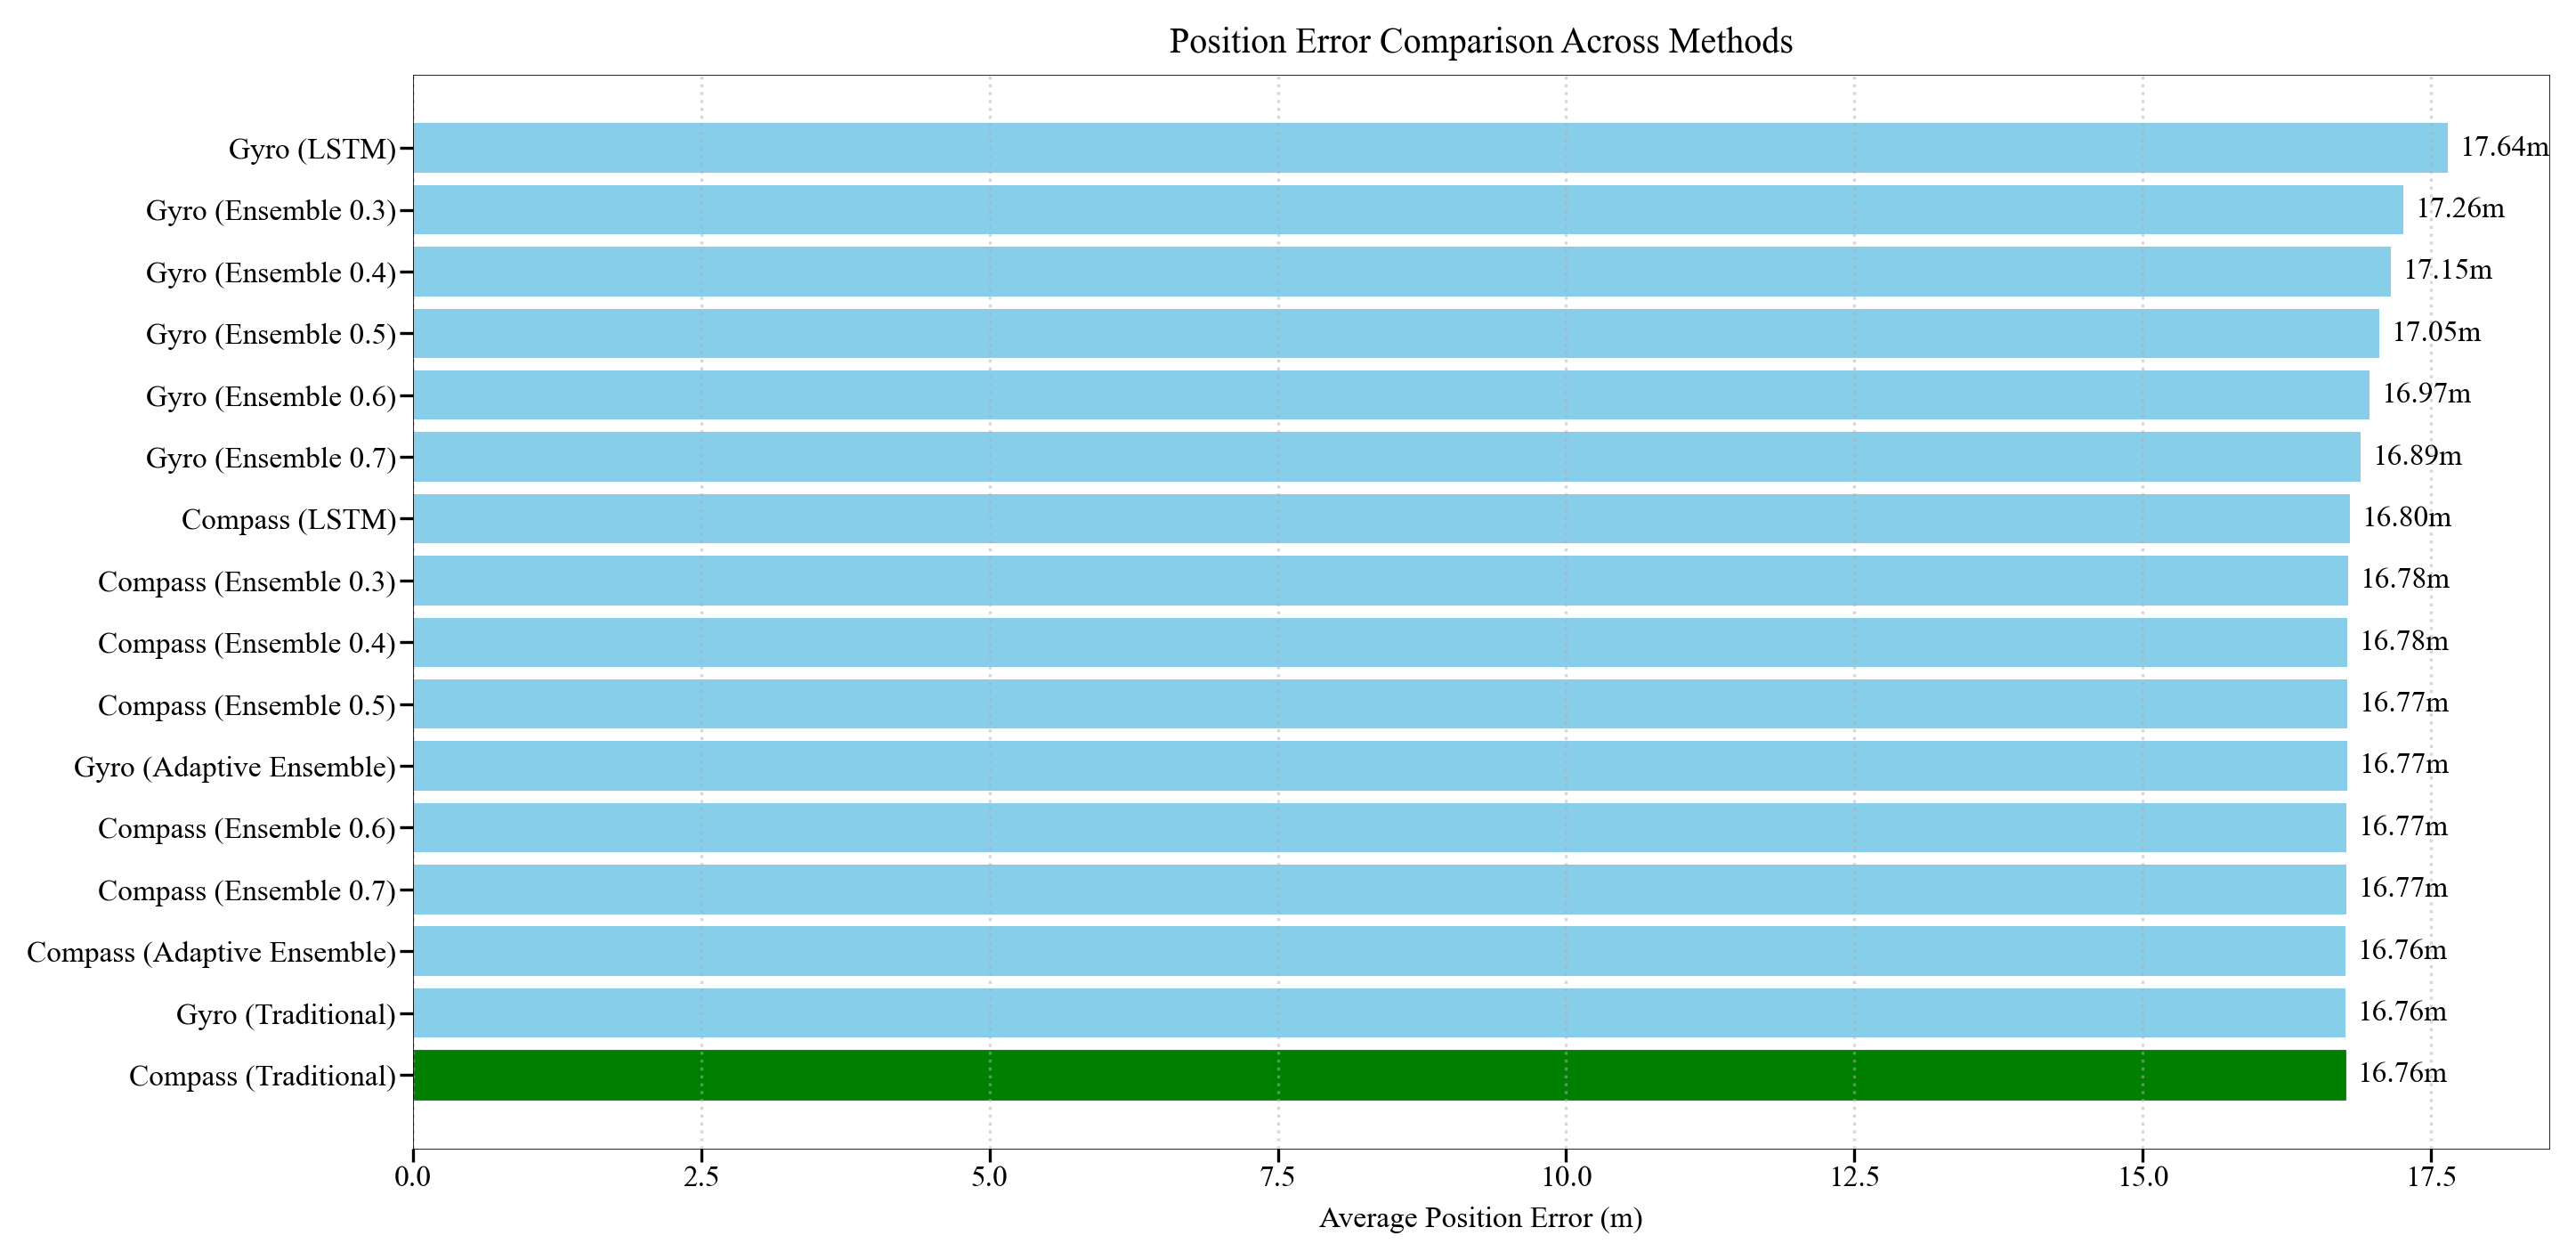

Values plotted in this chart, from the file beside it:
Method, Average Error (m)
Compass (Traditional), 16.76
Gyro (Traditional), 16.76
Compass (LSTM), 16.8
Gyro (LSTM), 17.64
Compass (Ensemble 0.3), 16.78
Gyro (Ensemble 0.3), 17.26
Compass (Ensemble 0.4), 16.78
Gyro (Ensemble 0.4), 17.15
Compass (Ensemble 0.5), 16.77
Gyro (Ensemble 0.5), 17.05
Compass (Ensemble 0.6), 16.77
Gyro (Ensemble 0.6), 16.97
Compass (Ensemble 0.7), 16.77
Gyro (Ensemble 0.7), 16.89
Compass (Adaptive Ensemble), 16.76
Gyro (Adaptive Ensemble), 16.77
